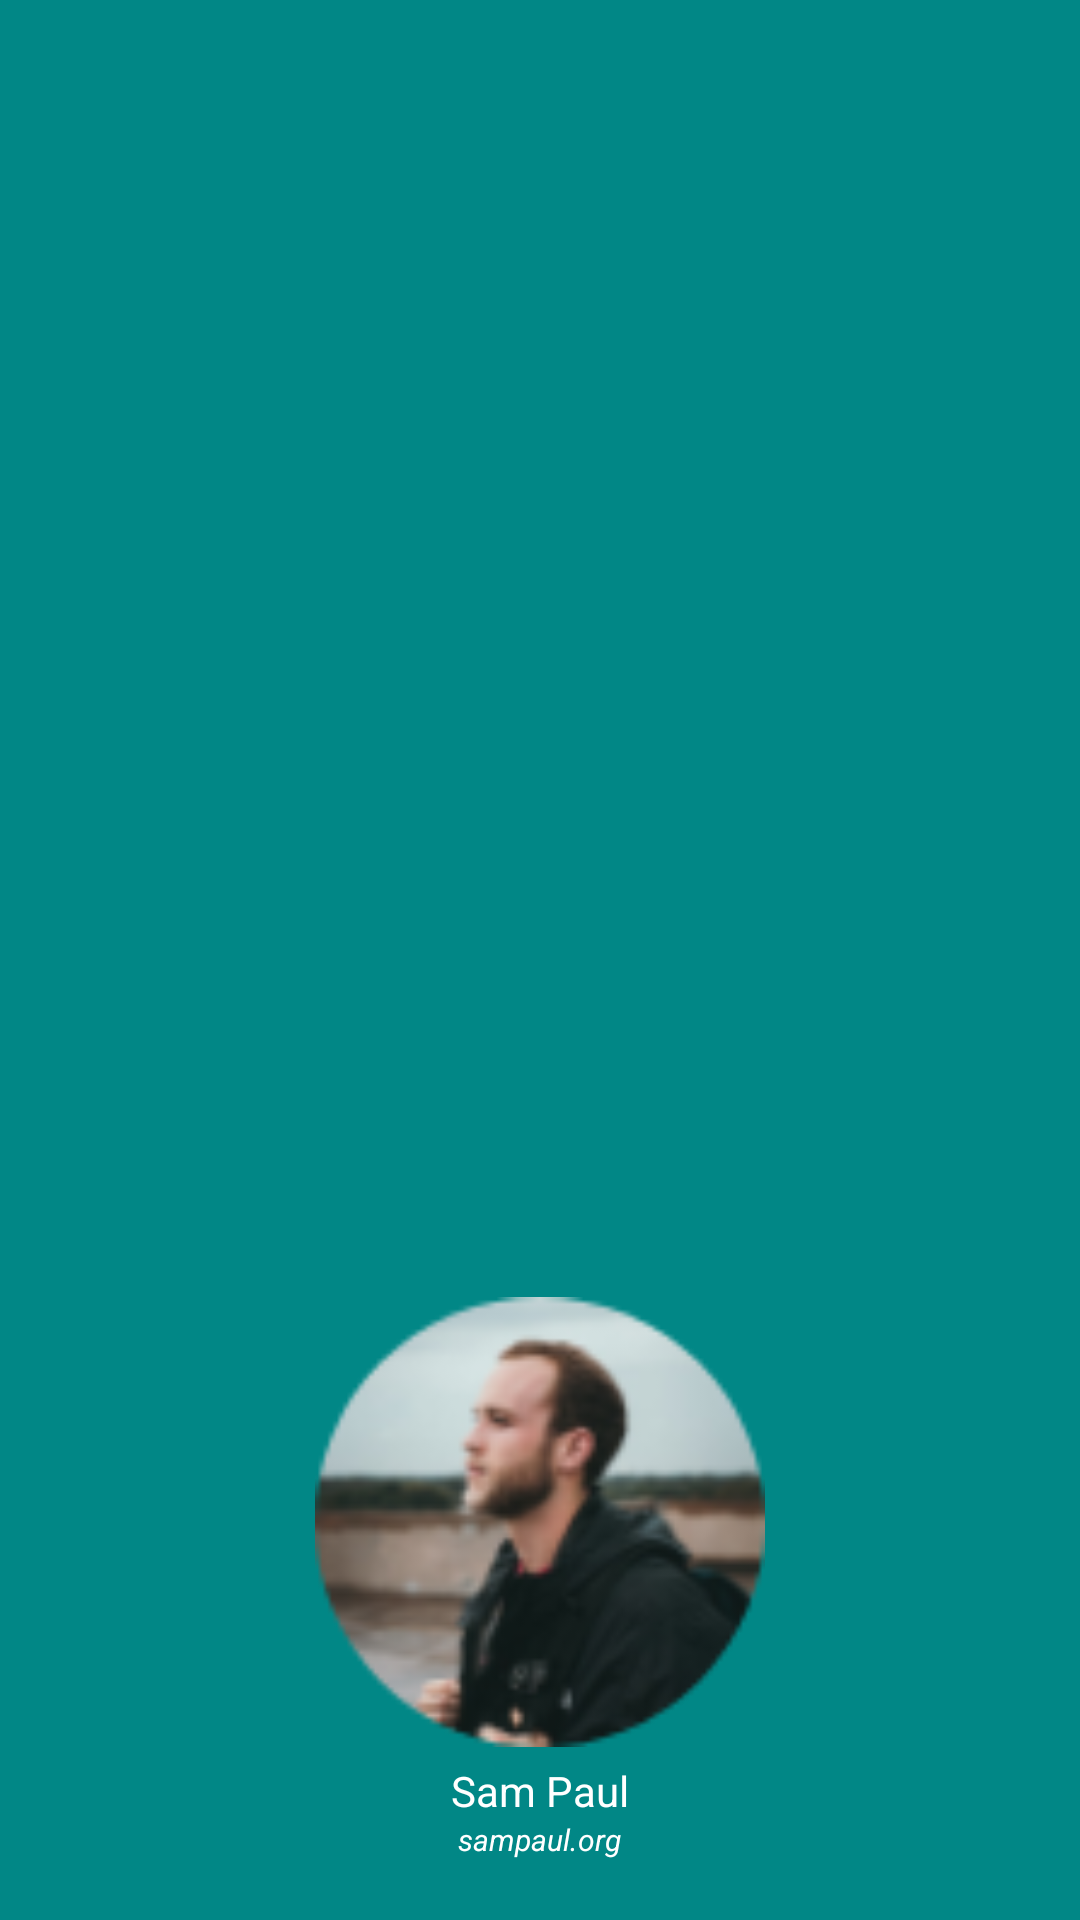

Write the Android layout XML for this screen, with the resource values it uses.
<!-- AndroidManifest.xml: application theme Theme.Application -->
<!-- res/layout/navigation_drawer_header.xml -->
<?xml version="1.0" encoding="utf-8"?>
<LinearLayout xmlns:android="http://schemas.android.com/apk/res/android"
    android:layout_width="match_parent"
    android:layout_height="220dp"
    android:orientation="vertical"
    android:gravity="bottom"
    android:padding="10dp"
    android:background="@color/teal_700">
    <ImageView
        android:id="@+id/iv_profile"
        android:layout_width="150dp"
        android:layout_height="150dp"
        android:layout_gravity="center_horizontal"
        android:src="@drawable/profile"/>
    <TextView
        android:id="@+id/tv_user_name"
        android:layout_width="wrap_content"
        android:layout_height="wrap_content"
        android:text="Sam Paul"
        android:layout_gravity="center_horizontal"
        android:layout_marginTop="5dp"
        android:textColor="@color/white"/>
    <TextView
        android:layout_width="wrap_content"
        android:layout_height="wrap_content"
        android:text="sampaul.org"
        android:textColor="@color/white"
        android:layout_gravity="center_horizontal"
        android:textSize="10sp"
        android:layout_marginBottom="10dp"
        android:textStyle="italic"/>
</LinearLayout>
<!-- resources referenced by this layout -->
<resources>
  <color name="teal_700">#FF018786</color>
  <color name="white">#FFFFFFFF</color>
  <!-- drawable profile: png bitmap (drawable, 14658 bytes) -->
  <style name="Theme.Application" parent="Theme.MaterialComponents.DayNight.NoActionBar">
          
          <item name="colorPrimary">@color/teal_700</item>
          <item name="colorPrimaryVariant">@color/teal_700</item>
          <item name="colorOnPrimary">@color/white</item>
          
          <item name="colorSecondary">@color/teal_200</item>
          <item name="colorSecondaryVariant">@color/teal_700</item>
          <item name="colorOnSecondary">@color/black</item>
          
          <item name="android:statusBarColor" tools:targetApi="l">?attr/colorPrimaryVariant</item>
          
      </style>
  <color name="teal_200">#FF03DAC5</color>
  <color name="black">#FF000000</color>
</resources>
